The GitHub repository billjcapps/VRScavengerHunt contains a labelled image folder "dataset1" with 9 categories: DC Comics, Doctor Who, Firefly, lotr, shelf, Spider-Man, Star Wars, table, weapon. Examples follow, each with its label.

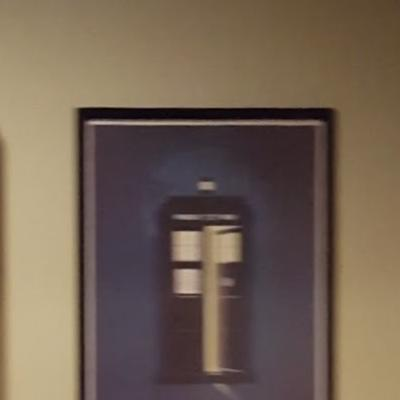
Label: Doctor Who

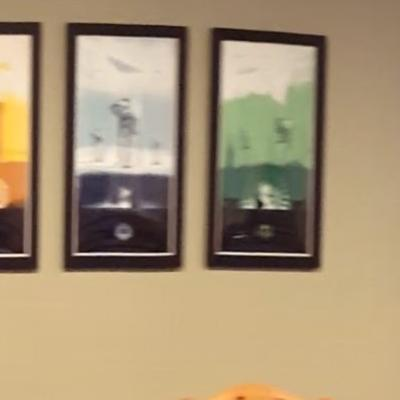
Label: Star Wars

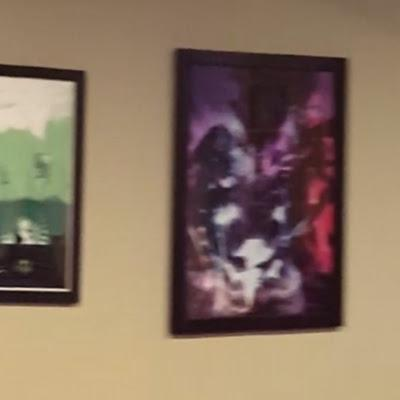
Label: DC Comics

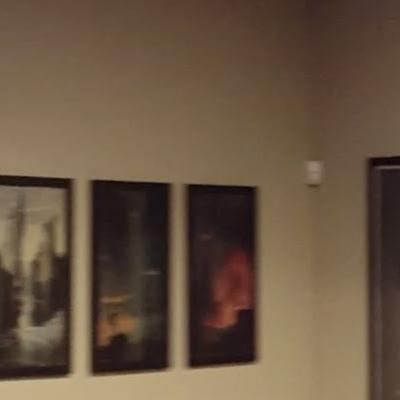
Label: lotr

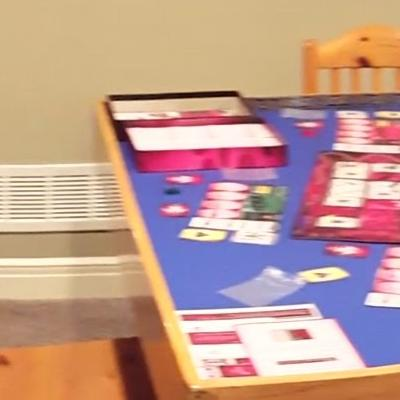
Label: table

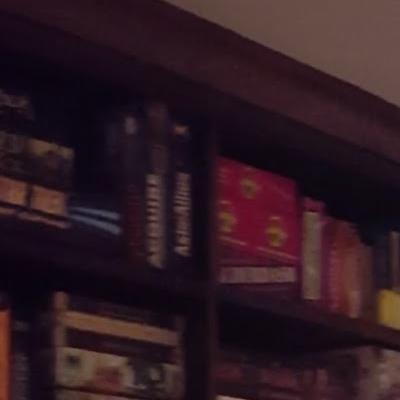
Label: shelf
